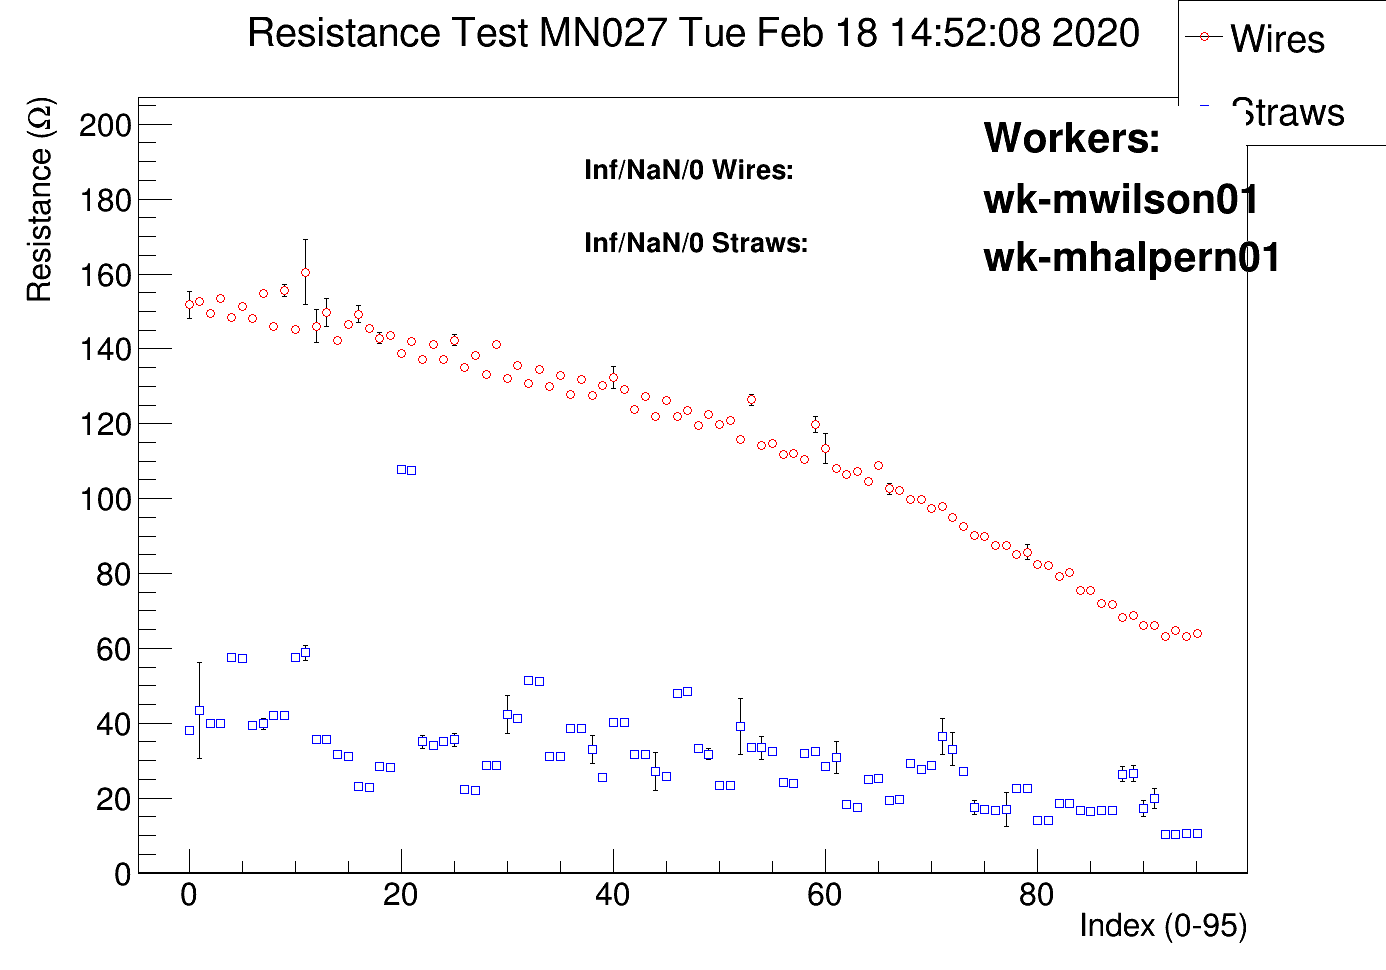

The file beside this chart, header and first rows:
# Position, wire/straw, resistance mean, resistance sigma, nvalues
#
#  datetime: 20200218145208
#
#  workerids: wk-mwilson01, wk-mhalpern01
#
#  panelid:MN027
#
#  Position, wire/straw, ADC values..., resistance, PASS?
0, 0, 38.12, 0.166, 100
0, 1, 151.8, 3.586, 100
1, 0, 43.46, 12.9, 99
1, 1, 44.99, 5.69, 100
1, 1, 183.7, 13.13, 100
1, 1, 152.6, 0.532, 100
2, 0, 39.99, 0.4559, 100
2, 1, 149.4, 0.358, 100
3, 0, 39.93, 0.1332, 100
3, 1, 153.3, 0.4292, 100
4, 0, 57.65, 0.7461, 100
4, 1, 158.4, 5.829, 60
4, 1, 148.3, 0.3951, 100
5, 0, 57.31, 0.1455, 100
5, 1, 151.4, 0.3874, 100
6, 0, 39.41, 0.09647, 100
6, 1, 148, 0.7114, 100
7, 0, 39.85, 1.512, 100
7, 1, 154.8, 1.009, 100
8, 0, 41.96, 0.1669, 100
8, 1, 145.9, 0.3625, 100
9, 0, 42.03, 0.1202, 100
9, 1, 155.6, 1.626, 100
10, 0, 57.63, 0.1652, 100
10, 1, 145.3, 0.3905, 100
11, 0, 58.79, 1.96, 100
11, 1, 149.5, 0.3206, 75
11, 1, 159.9, 10, 13
11, 1, inf, inf, nan
11, 1, 160.5, 8.693, 100
12, 0, 35.56, 0.1294, 100
12, 1, 146.1, 4.485, 100
13, 0, 35.55, 0.1408, 100
13, 1, 149.7, 3.724, 100
14, 0, 31.63, 0.3777, 100
14, 1, 160.1, 2.38, 21
14, 1, 144.3, 1.854, 68
14, 1, 142.1, 0.3181, 100
15, 0, 31.14, 0.1031, 100
15, 1, 146.6, 0.3236, 100
16, 0, 23.02, 0.1253, 100
16, 1, 149.3, 2.15, 100
17, 0, 22.95, 0.09493, 100
17, 1, 154, 3.046, 82
17, 1, 155.9, 2.77, 67
17, 1, 145.4, 0.3608, 100
18, 0, 28.32, 0.117, 100
18, 1, 142.9, 1.449, 100
19, 0, 28.26, 0.1185, 100
19, 1, 143.5, 0.4242, 100
20, 0, 107.8, 0.2836, 100
20, 1, inf, inf, nan
... 169 more rows
